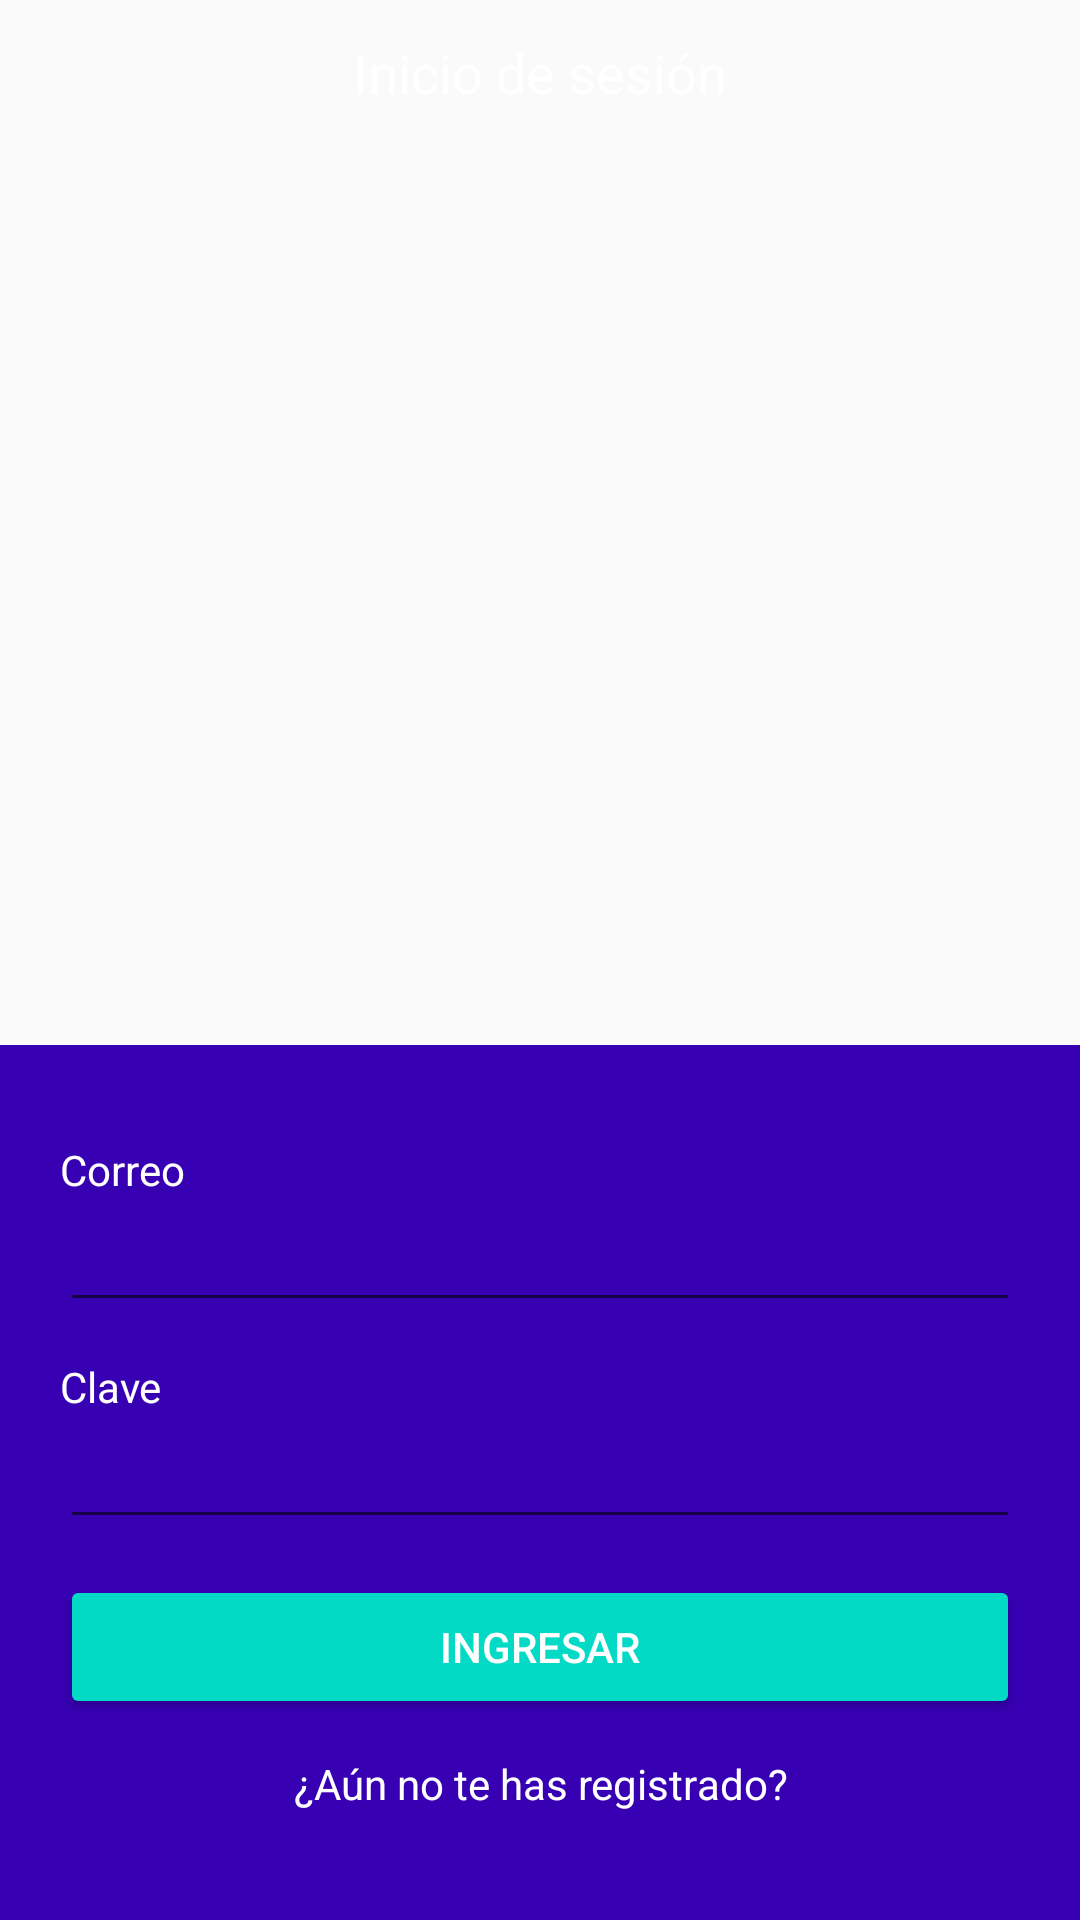

This screen was rendered from an Android layout file. Write that file and the resources it references.
<!-- AndroidManifest.xml: application theme AppTheme -->
<!-- res/layout/activity_main.xml -->
<?xml version="1.0" encoding="utf-8"?>
<LinearLayout xmlns:android="http://schemas.android.com/apk/res/android"
    xmlns:app="http://schemas.android.com/apk/res-auto"
    xmlns:tools="http://schemas.android.com/tools"
    android:id="@+id/mainLayout"
    android:layout_width="match_parent"
    android:layout_height="match_parent"
    android:orientation="vertical"
    tools:context=".ui.MainActivity">

    <TextView
        android:layout_width="match_parent"
        android:layout_height="0dp"
        android:layout_weight="1"
        android:background="@drawable/bg_gradient"
        android:gravity="center_horizontal"
        android:paddingTop="12dp"
        android:text="@string/label_login"
        android:textAppearance="@style/TextAppearance.AppCompat.Medium"
        android:textColor="@color/white" />

    <LinearLayout
        android:layout_width="match_parent"
        android:layout_height="wrap_content"
        android:background="@color/colorPrimaryDark"
        android:orientation="vertical"
        android:padding="20dp">

        <TextView
            android:layout_width="wrap_content"
            android:layout_height="wrap_content"
            android:layout_marginTop="12dp"
            android:text="@string/label_email"
            android:textColor="@color/white" />

        <EditText
            android:layout_width="match_parent"
            android:layout_height="wrap_content"
            android:inputType="textEmailAddress"
            android:textColor="@color/white" />

        <TextView
            android:layout_width="wrap_content"
            android:layout_height="wrap_content"
            android:layout_marginTop="12dp"
            android:text="@string/label_password"
            android:textColor="@color/white" />

        <EditText
            android:layout_width="match_parent"
            android:layout_height="wrap_content"
            android:inputType="textPassword"
            android:textColor="@color/white" />

        <Button
            android:id="@+id/btnLogin"
            style="@style/Widget.AppCompat.Button.Colored"
            android:layout_width="match_parent"
            android:layout_height="wrap_content"
            android:layout_marginTop="12dp"
            android:text="@string/btn_login" />

        <TextView
            android:id="@+id/tvGoToRegister"
            android:layout_width="match_parent"
            android:layout_height="wrap_content"
            android:layout_marginTop="12dp"
            android:layout_marginBottom="16dp"
            android:gravity="center_horizontal"
            android:text="@string/label_go_to_register"
            android:textColor="@color/white" />

    </LinearLayout>


</LinearLayout>
<!-- resources referenced by this layout -->
<resources>
  <string name="btn_login">Ingresar</string>
  <string name="label_email">Correo</string>
  <string name="label_go_to_register">¿Aún no te has registrado?</string>
  <string name="label_login">Inicio de sesión</string>
  <string name="label_password">Clave</string>
  <style name="AppTheme" parent="Theme.AppCompat.Light.DarkActionBar">
          
          <item name="colorPrimary">@color/colorPrimary</item>
          <item name="colorPrimaryDark">@color/colorPrimaryDark</item>
          <item name="colorAccent">@color/colorAccent</item>
      </style>
  <!-- not gathered from this repository: default colours our renderer supplied (Android Studio template values) -->
  <color name="white">#FFFFFFFF</color>
  <color name="colorPrimary">#FF6200EE</color>
  <color name="colorPrimaryDark">#FF3700B3</color>
  <color name="colorAccent">#FF03DAC5</color>
</resources>
